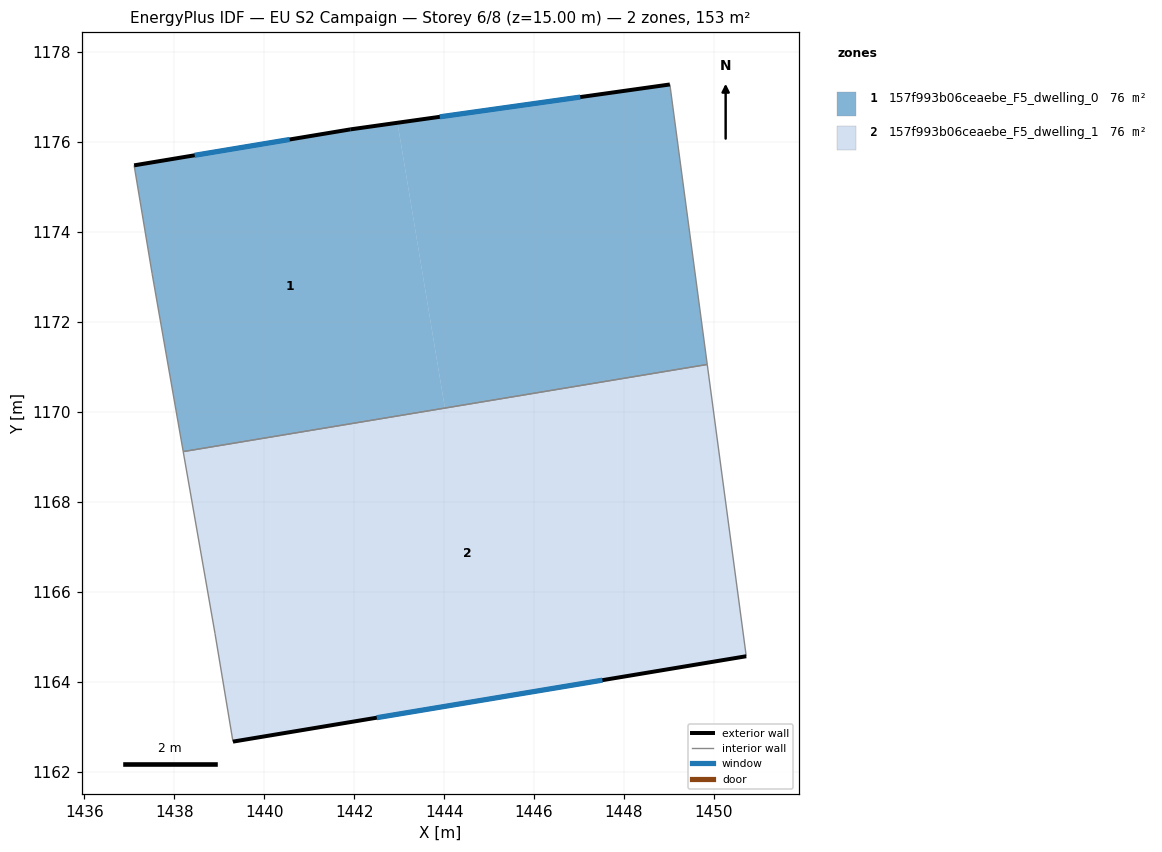
=== STOREY PLAN SPEC (per zone: floor XY polygon, exterior-wall plan segments, windows/doors) ===
zone 1: 157f993b06ceaebe_F5_dwelling_0  (76.4 m²)
  floor: (1442.96, 1176.43) (1444.02, 1170.09) (1438.20, 1169.12) (1437.51, 1173.08) (1437.11, 1175.48) (1441.91, 1176.28)
  floor: (1449.02, 1177.28) (1449.85, 1171.06) (1444.02, 1170.09) (1442.96, 1176.43)
  exterior wall: (1441.91, 1176.28) – (1437.11, 1175.48)  [4.9 m]
    window: (1440.57, 1176.06) – (1438.46, 1175.71)  [2.8 m²]
  exterior wall: (1449.02, 1177.28) – (1441.91, 1176.28)  [7.2 m]
    window: (1447.03, 1177.00) – (1443.90, 1176.56)  [4.2 m²]
  interior walls: 4
zone 2: 157f993b06ceaebe_F5_dwelling_1  (76.4 m²)
  floor: (1449.85, 1171.06) (1450.72, 1164.57) (1439.31, 1162.67) (1438.91, 1165.08) (1438.20, 1169.12)
  exterior wall: (1439.31, 1162.67) – (1450.72, 1164.57)  [11.6 m]
    window: (1442.50, 1163.21) – (1447.52, 1164.04)  [6.7 m²]
  interior walls: 4

=== DERIVED (storey summary) ===
Building: EU S2 Campaign
Storey: 6 of 8  (floor level z = 15.00 m)
Storey gross floor area: 152.8 m²
Zones on this storey: 2
  - 157f993b06ceaebe_F5_dwelling_0: floor 76.4 m²; exterior wall 12.0 m (36.1 m²); 2 window(s) 7.0 m²; WWR 19.3%
  - 157f993b06ceaebe_F5_dwelling_1: floor 76.4 m²; exterior wall 11.6 m (34.7 m²); 1 window(s) 6.7 m²; WWR 19.3%
Zone adjacency (shared interzone walls):
  - 157f993b06ceaebe_F5_dwelling_0 ↔ 157f993b06ceaebe_F5_dwelling_1